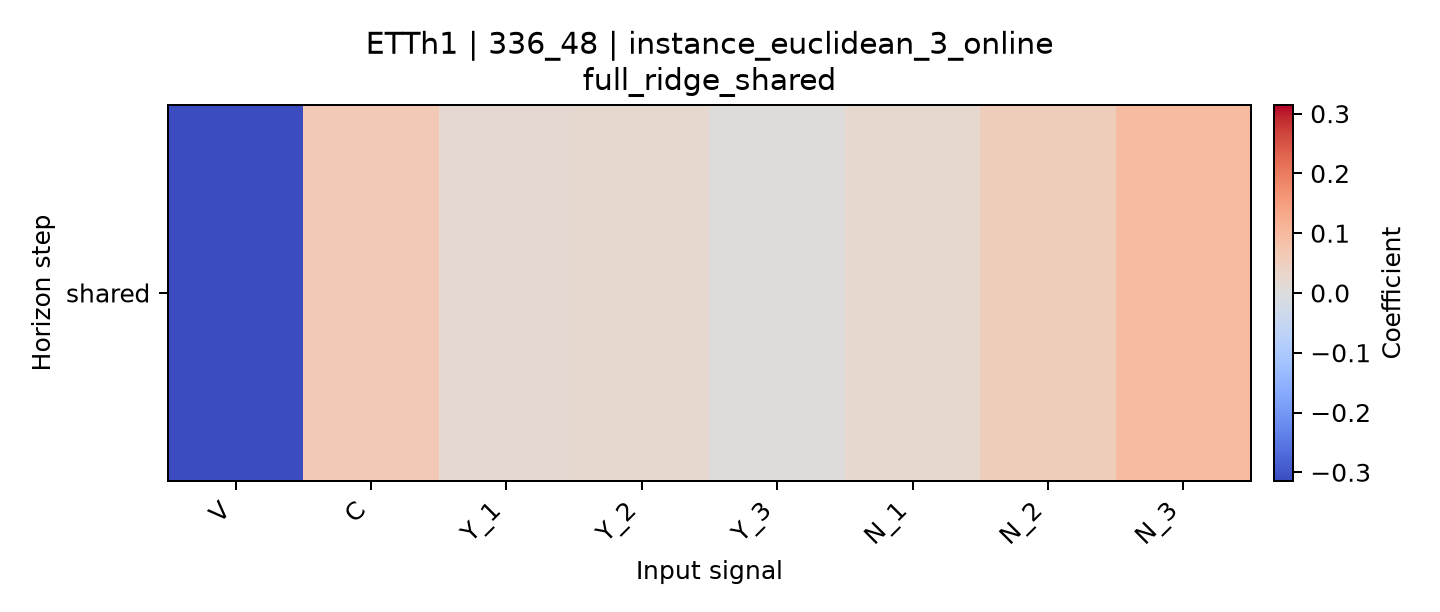

Values plotted in this chart, from the file beside it:
horizon, V, C, Y_1, Y_2, Y_3, N_1, N_2, N_3
shared, -0.3145, 0.0663, 0.02058, 0.02319, 0.001476, 0.02271, 0.05419, 0.09337
